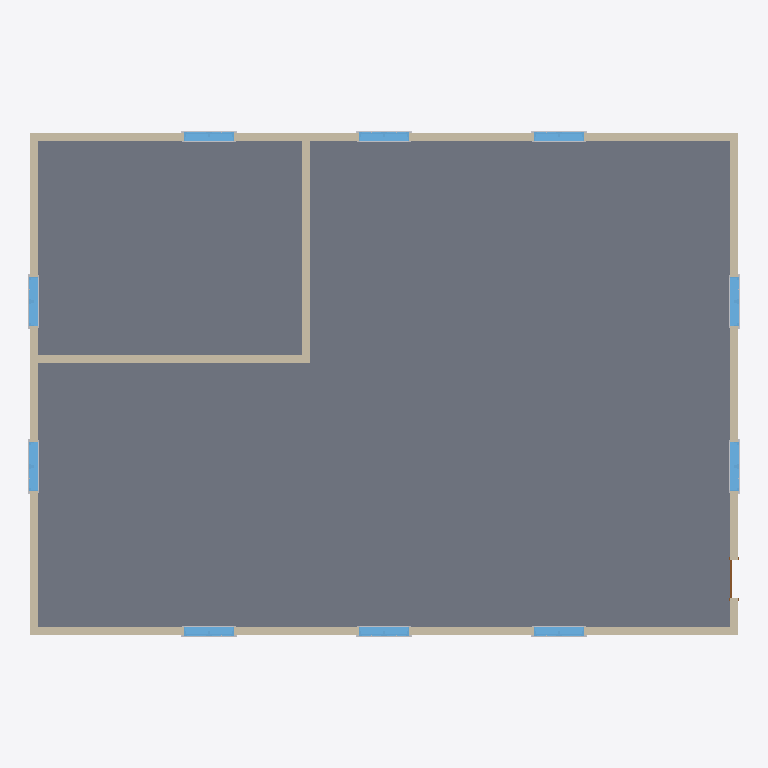
Plan cut of the same IFC building model at storey 'Level 1' (level 0.00 m, cut at 1.40 m), seen from above with north up, elements coloured by IFC class: 20 other elements (light grey), 10 windows (light blue), 6 walls (beige), 1 slab (grey), 1 door (brown). Cut surfaces are drawn darker.
Extent 17.3 m × 12.3 m × 8.4 m (x, y, z). Storeys (7): B.O. Footing at -4.60 m; T.O. Footing at -4.30 m; T.O. Slab at -4.00 m; T.O. Fnd. Wall at -0.30 m; Level 1 at 0.00 m; Level 2 at 4.00 m; Level 7 at 8.00 m. Elements (116): 80 IfcBuildingElementProxy, 20 IfcWindow, 12 IfcWallStandardCase, 2 IfcSlab, 1 IfcDoor, 1 IfcRoof.

HEADER;
FILE_DESCRIPTION(('ViewDefinition [CoordinationView_V2.0]','RevitIdentifiers [VersionGUID: 7434dc97-3360-4fcc-9fcb-4291ac8b84da, NumberOfSaves: 0]','CoordinateReference [CoordinateBase: Shared Coordinates, ProjectSite: Default Site]'),'2;1');
FILE_NAME('0001','2023-11-20T14:11:39+01:00',(''),(''),'ODA SDAI 22.12','23.1.10.4 - Exporter 23.2.3.0 - Alternate UI 23.2.3.0','');
FILE_SCHEMA(('IFC2X3'));
ENDSEC;
DATA;
#92=IFCPROJECT('2ZfslfCjbFeR9UojNSRfyd',#18,'0001',$,$,'Example Project','Project Status',(#85,#90),#82);
#153=IFCSITE('2ZfslfCjbFeR9UojNSRfyb',#18,'Surface:304931',$,$,#152,#150,$,.ELEMENT.,$,$,$,$,$);
#97=IFCBUILDING('2ZfslfCjbFeR9UojNSRfyc',#18,'',$,$,#95,$,'',.ELEMENT.,$,$,$);
#101=IFCBUILDINGSTOREY('2qYKvFEvH4cPghyPNWjrgR',#18,'B.O. Footing',$,'Level:8mm Head',#100,$,'B.O. Footing',.ELEMENT.,-4599.999999999999);
#105=IFCBUILDINGSTOREY('2qYKvFEvH4cPghyPNWjrgr',#18,'T.O. Footing',$,'Level:8mm Head',#104,$,'T.O. Footing',.ELEMENT.,-4300.0);
#109=IFCBUILDINGSTOREY('2qYKvFEvH4cPghyPNWjrjP',#18,'T.O. Slab',$,'Level:8mm Head',#108,$,'T.O. Slab',.ELEMENT.,-3999.9999999999995);
#113=IFCBUILDINGSTOREY('2qYKvFEvH4cPghyPNWjrjp',#18,'T.O. Fnd. Wall',$,'Level:8mm Head',#112,$,'T.O. Fnd. Wall',.ELEMENT.,-299.99999999999994);
#116=IFCBUILDINGSTOREY('3Aw$FV5MbAufEo59pkoNgA',#18,'Level 1',$,'Level:8mm Head',#115,$,'Level 1',.ELEMENT.,0.0);
#120=IFCBUILDINGSTOREY('3kSL0VGKv3gxJCujeqtuJj',#18,'Level 2',$,'Level:8mm Head',#119,$,'Level 2',.ELEMENT.,3999.9999999999995);
#124=IFCBUILDINGSTOREY('1qDDoNCs1Fp9$BGf6iZnno',#18,'Level 7',$,'Level:8mm Head',#123,$,'Level 7',.ELEMENT.,8000.000000000001);
#376=IFCSLAB('1qDDoNCs1Fp9$BGf6iZn8v',#18,'Floor:Concrete-Commercial 362mm:300771',$,'Floor:Concrete-Commercial 362mm',#362,#375,'300771',.FLOOR.);
#270=IFCWALLSTANDARDCASE('1qDDoNCs1Fp9$BGf6iZnAP',#18,'Basic Wall:Generic - 200mm:300611',$,'Basic Wall:Generic - 200mm',#258,#269,'300611');
#340=IFCWALLSTANDARDCASE('1qDDoNCs1Fp9$BGf6iZn8L',#18,'Basic Wall:Generic - 200mm:300751',$,'Basic Wall:Generic - 200mm',#328,#339,'300751');
#182=IFCWALLSTANDARDCASE('1qDDoNCs1Fp9$BGf6iZnBD',#18,'Basic Wall:Generic - 200mm:300567',$,'Basic Wall:Generic - 200mm',#166,#181,'300567');
#305=IFCWALLSTANDARDCASE('1qDDoNCs1Fp9$BGf6iZn9I',#18,'Basic Wall:Generic - 200mm:300680',$,'Basic Wall:Generic - 200mm',#293,#304,'300680');
#4764=IFCWALLSTANDARDCASE('1qDDoNCs1Fp9$BGf6iZo4x',#18,'Basic Wall:Generic - 200mm:304609',$,'Basic Wall:Generic - 200mm',#4752,#4763,'304609');
#4729=IFCWALLSTANDARDCASE('1qDDoNCs1Fp9$BGf6iZo5A',#18,'Basic Wall:Generic - 200mm:304528',$,'Basic Wall:Generic - 200mm',#4717,#4728,'304528');
#1302=IFCWINDOW('1qDDoNCs1Fp9$BGf6iZnzn',#18,'M_Window-Casement-Double:1200 x 1500mm:301995',$,'M_Window-Casement-Double:1200 x 1500mm',#5790,#1298,'301995',1500.0000000000011,1199.999999999999);
#1876=IFCWINDOW('1qDDoNCs1Fp9$BGf6iZnY6',#18,'M_Window-Casement-Double:1200 x 1500mm:302172',$,'M_Window-Casement-Double:1200 x 1500mm',#5820,#1872,'302172',1500.0000000000011,1199.9999999999993);
#2327=IFCWINDOW('1qDDoNCs1Fp9$BGf6iZnb_',#18,'M_Window-Casement-Double:1200 x 1500mm:302500',$,'M_Window-Casement-Double:1200 x 1500mm',#5880,#2323,'302500',1500.0000000000011,1199.9999999999993);
#2628=IFCWINDOW('1qDDoNCs1Fp9$BGf6iZnhe',#18,'M_Window-Casement-Double:1200 x 1500mm:302642',$,'M_Window-Casement-Double:1200 x 1500mm',#5910,#2624,'302642',1500.0000000000011,1199.999999999999);
#1726=IFCWINDOW('1qDDoNCs1Fp9$BGf6iZnZA',#18,'M_Window-Casement-Double:1200 x 1500mm:302096',$,'M_Window-Casement-Double:1200 x 1500mm',#5805,#1722,'302096',1500.0000000000011,1199.999999999999);
#2478=IFCWINDOW('1qDDoNCs1Fp9$BGf6iZnao',#18,'M_Window-Casement-Double:1200 x 1500mm:302568',$,'M_Window-Casement-Double:1200 x 1500mm',#5895,#2474,'302568',1500.0000000000011,1199.9999999999995);
#2026=IFCWINDOW('1qDDoNCs1Fp9$BGf6iZnWQ',#18,'M_Window-Casement-Double:1200 x 1500mm:302272',$,'M_Window-Casement-Double:1200 x 1500mm',#5850,#2022,'302272',1500.0000000000011,1199.999999999999);
#2177=IFCWINDOW('1qDDoNCs1Fp9$BGf6iZncE',#18,'M_Window-Casement-Double:1200 x 1500mm:302420',$,'M_Window-Casement-Double:1200 x 1500mm',#5865,#2173,'302420',1500.0000000000011,1199.999999999999);
#2778=IFCWINDOW('1qDDoNCs1Fp9$BGf6iZngc',#18,'M_Window-Casement-Double:1200 x 1500mm:302716',$,'M_Window-Casement-Double:1200 x 1500mm',#5760,#2774,'302716',1500.0000000000011,1200.0);
#2929=IFCWINDOW('1qDDoNCs1Fp9$BGf6iZnf4',#18,'M_Window-Casement-Double:1200 x 1500mm:302750',$,'M_Window-Casement-Double:1200 x 1500mm',#5775,#2925,'302750',1500.0000000000011,1199.999999999999);
#3158=IFCDOOR('1qDDoNCs1Fp9$BGf6iZnkY',#18,'M_Single-Flush:0915 x 2134mm:302968',$,'M_Single-Flush:0915 x 2134mm',#5835,#3154,'302968',2133.9999999999995,915.0000000000005);
#1600=IFCBUILDINGELEMENTPROXY('1qDDoNCs1Fp9$BGf6iZnzg',#18,'M_Trim-Window-Exterior-Flat:with Sill:302000',$,'M_Trim-Window-Exterior-Flat:with Sill',#1599,#1596,'302000',$);
#1816=IFCBUILDINGELEMENTPROXY('1qDDoNCs1Fp9$BGf6iZnZF',#18,'M_Trim-Window-Exterior-Flat:with Sill:302101',$,'M_Trim-Window-Exterior-Flat:with Sill',#1815,#1812,'302101',$);
#1966=IFCBUILDINGELEMENTPROXY('1qDDoNCs1Fp9$BGf6iZnYx',#18,'M_Trim-Window-Exterior-Flat:with Sill:302177',$,'M_Trim-Window-Exterior-Flat:with Sill',#1965,#1962,'302177',$);
#2418=IFCBUILDINGELEMENTPROXY('1qDDoNCs1Fp9$BGf6iZnbp',#18,'M_Trim-Window-Exterior-Flat:with Sill:302505',$,'M_Trim-Window-Exterior-Flat:with Sill',#2417,#2414,'302505',$);
#2568=IFCBUILDINGELEMENTPROXY('1qDDoNCs1Fp9$BGf6iZnat',#18,'M_Trim-Window-Exterior-Flat:with Sill:302573',$,'M_Trim-Window-Exterior-Flat:with Sill',#2567,#2564,'302573',$);
#2718=IFCBUILDINGELEMENTPROXY('1qDDoNCs1Fp9$BGf6iZnhj',#18,'M_Trim-Window-Exterior-Flat:with Sill:302647',$,'M_Trim-Window-Exterior-Flat:with Sill',#2717,#2714,'302647',$);
#2117=IFCBUILDINGELEMENTPROXY('1qDDoNCs1Fp9$BGf6iZnWV',#18,'M_Trim-Window-Exterior-Flat:with Sill:302277',$,'M_Trim-Window-Exterior-Flat:with Sill',#2116,#2113,'302277',$);
#2267=IFCBUILDINGELEMENTPROXY('1qDDoNCs1Fp9$BGf6iZnc3',#18,'M_Trim-Window-Exterior-Flat:with Sill:302425',$,'M_Trim-Window-Exterior-Flat:with Sill',#2266,#2263,'302425',$);
#2869=IFCBUILDINGELEMENTPROXY('1qDDoNCs1Fp9$BGf6iZnfR',#18,'M_Trim-Window-Exterior-Flat:with Sill:302721',$,'M_Trim-Window-Exterior-Flat:with Sill',#2868,#2865,'302721',$);
#3019=IFCBUILDINGELEMENTPROXY('1qDDoNCs1Fp9$BGf6iZnfv',#18,'M_Trim-Window-Exterior-Flat:with Sill:302755',$,'M_Trim-Window-Exterior-Flat:with Sill',#3018,#3015,'302755',$);
#1673=IFCBUILDINGELEMENTPROXY('1qDDoNCs1Fp9$BGf6iZnzh',#18,'M_Trim-Window-Interior-Flat:Picture Frame:302001',$,'M_Trim-Window-Interior-Flat:Picture Frame',#1672,#1669,'302001',$);
#1845=IFCBUILDINGELEMENTPROXY('1qDDoNCs1Fp9$BGf6iZnZC',#18,'M_Trim-Window-Interior-Flat:Picture Frame:302102',$,'M_Trim-Window-Interior-Flat:Picture Frame',#1844,#1841,'302102',$);
#1995=IFCBUILDINGELEMENTPROXY('1qDDoNCs1Fp9$BGf6iZnYu',#18,'M_Trim-Window-Interior-Flat:Picture Frame:302178',$,'M_Trim-Window-Interior-Flat:Picture Frame',#1994,#1991,'302178',$);
#2447=IFCBUILDINGELEMENTPROXY('1qDDoNCs1Fp9$BGf6iZnbm',#18,'M_Trim-Window-Interior-Flat:Picture Frame:302506',$,'M_Trim-Window-Interior-Flat:Picture Frame',#2446,#2443,'302506',$);
#2597=IFCBUILDINGELEMENTPROXY('1qDDoNCs1Fp9$BGf6iZnaq',#18,'M_Trim-Window-Interior-Flat:Picture Frame:302574',$,'M_Trim-Window-Interior-Flat:Picture Frame',#2596,#2593,'302574',$);
#2747=IFCBUILDINGELEMENTPROXY('1qDDoNCs1Fp9$BGf6iZnhY',#18,'M_Trim-Window-Interior-Flat:Picture Frame:302648',$,'M_Trim-Window-Interior-Flat:Picture Frame',#2746,#2743,'302648',$);
#2146=IFCBUILDINGELEMENTPROXY('1qDDoNCs1Fp9$BGf6iZnWS',#18,'M_Trim-Window-Interior-Flat:Picture Frame:302278',$,'M_Trim-Window-Interior-Flat:Picture Frame',#2145,#2142,'302278',$);
#2296=IFCBUILDINGELEMENTPROXY('1qDDoNCs1Fp9$BGf6iZnc0',#18,'M_Trim-Window-Interior-Flat:Picture Frame:302426',$,'M_Trim-Window-Interior-Flat:Picture Frame',#2295,#2292,'302426',$);
#2898=IFCBUILDINGELEMENTPROXY('1qDDoNCs1Fp9$BGf6iZnfO',#18,'M_Trim-Window-Interior-Flat:Picture Frame:302722',$,'M_Trim-Window-Interior-Flat:Picture Frame',#2897,#2894,'302722',$);
#3048=IFCBUILDINGELEMENTPROXY('1qDDoNCs1Fp9$BGf6iZnf_',#18,'M_Trim-Window-Interior-Flat:Picture Frame:302756',$,'M_Trim-Window-Interior-Flat:Picture Frame',#3047,#3044,'302756',$);
ENDSEC;